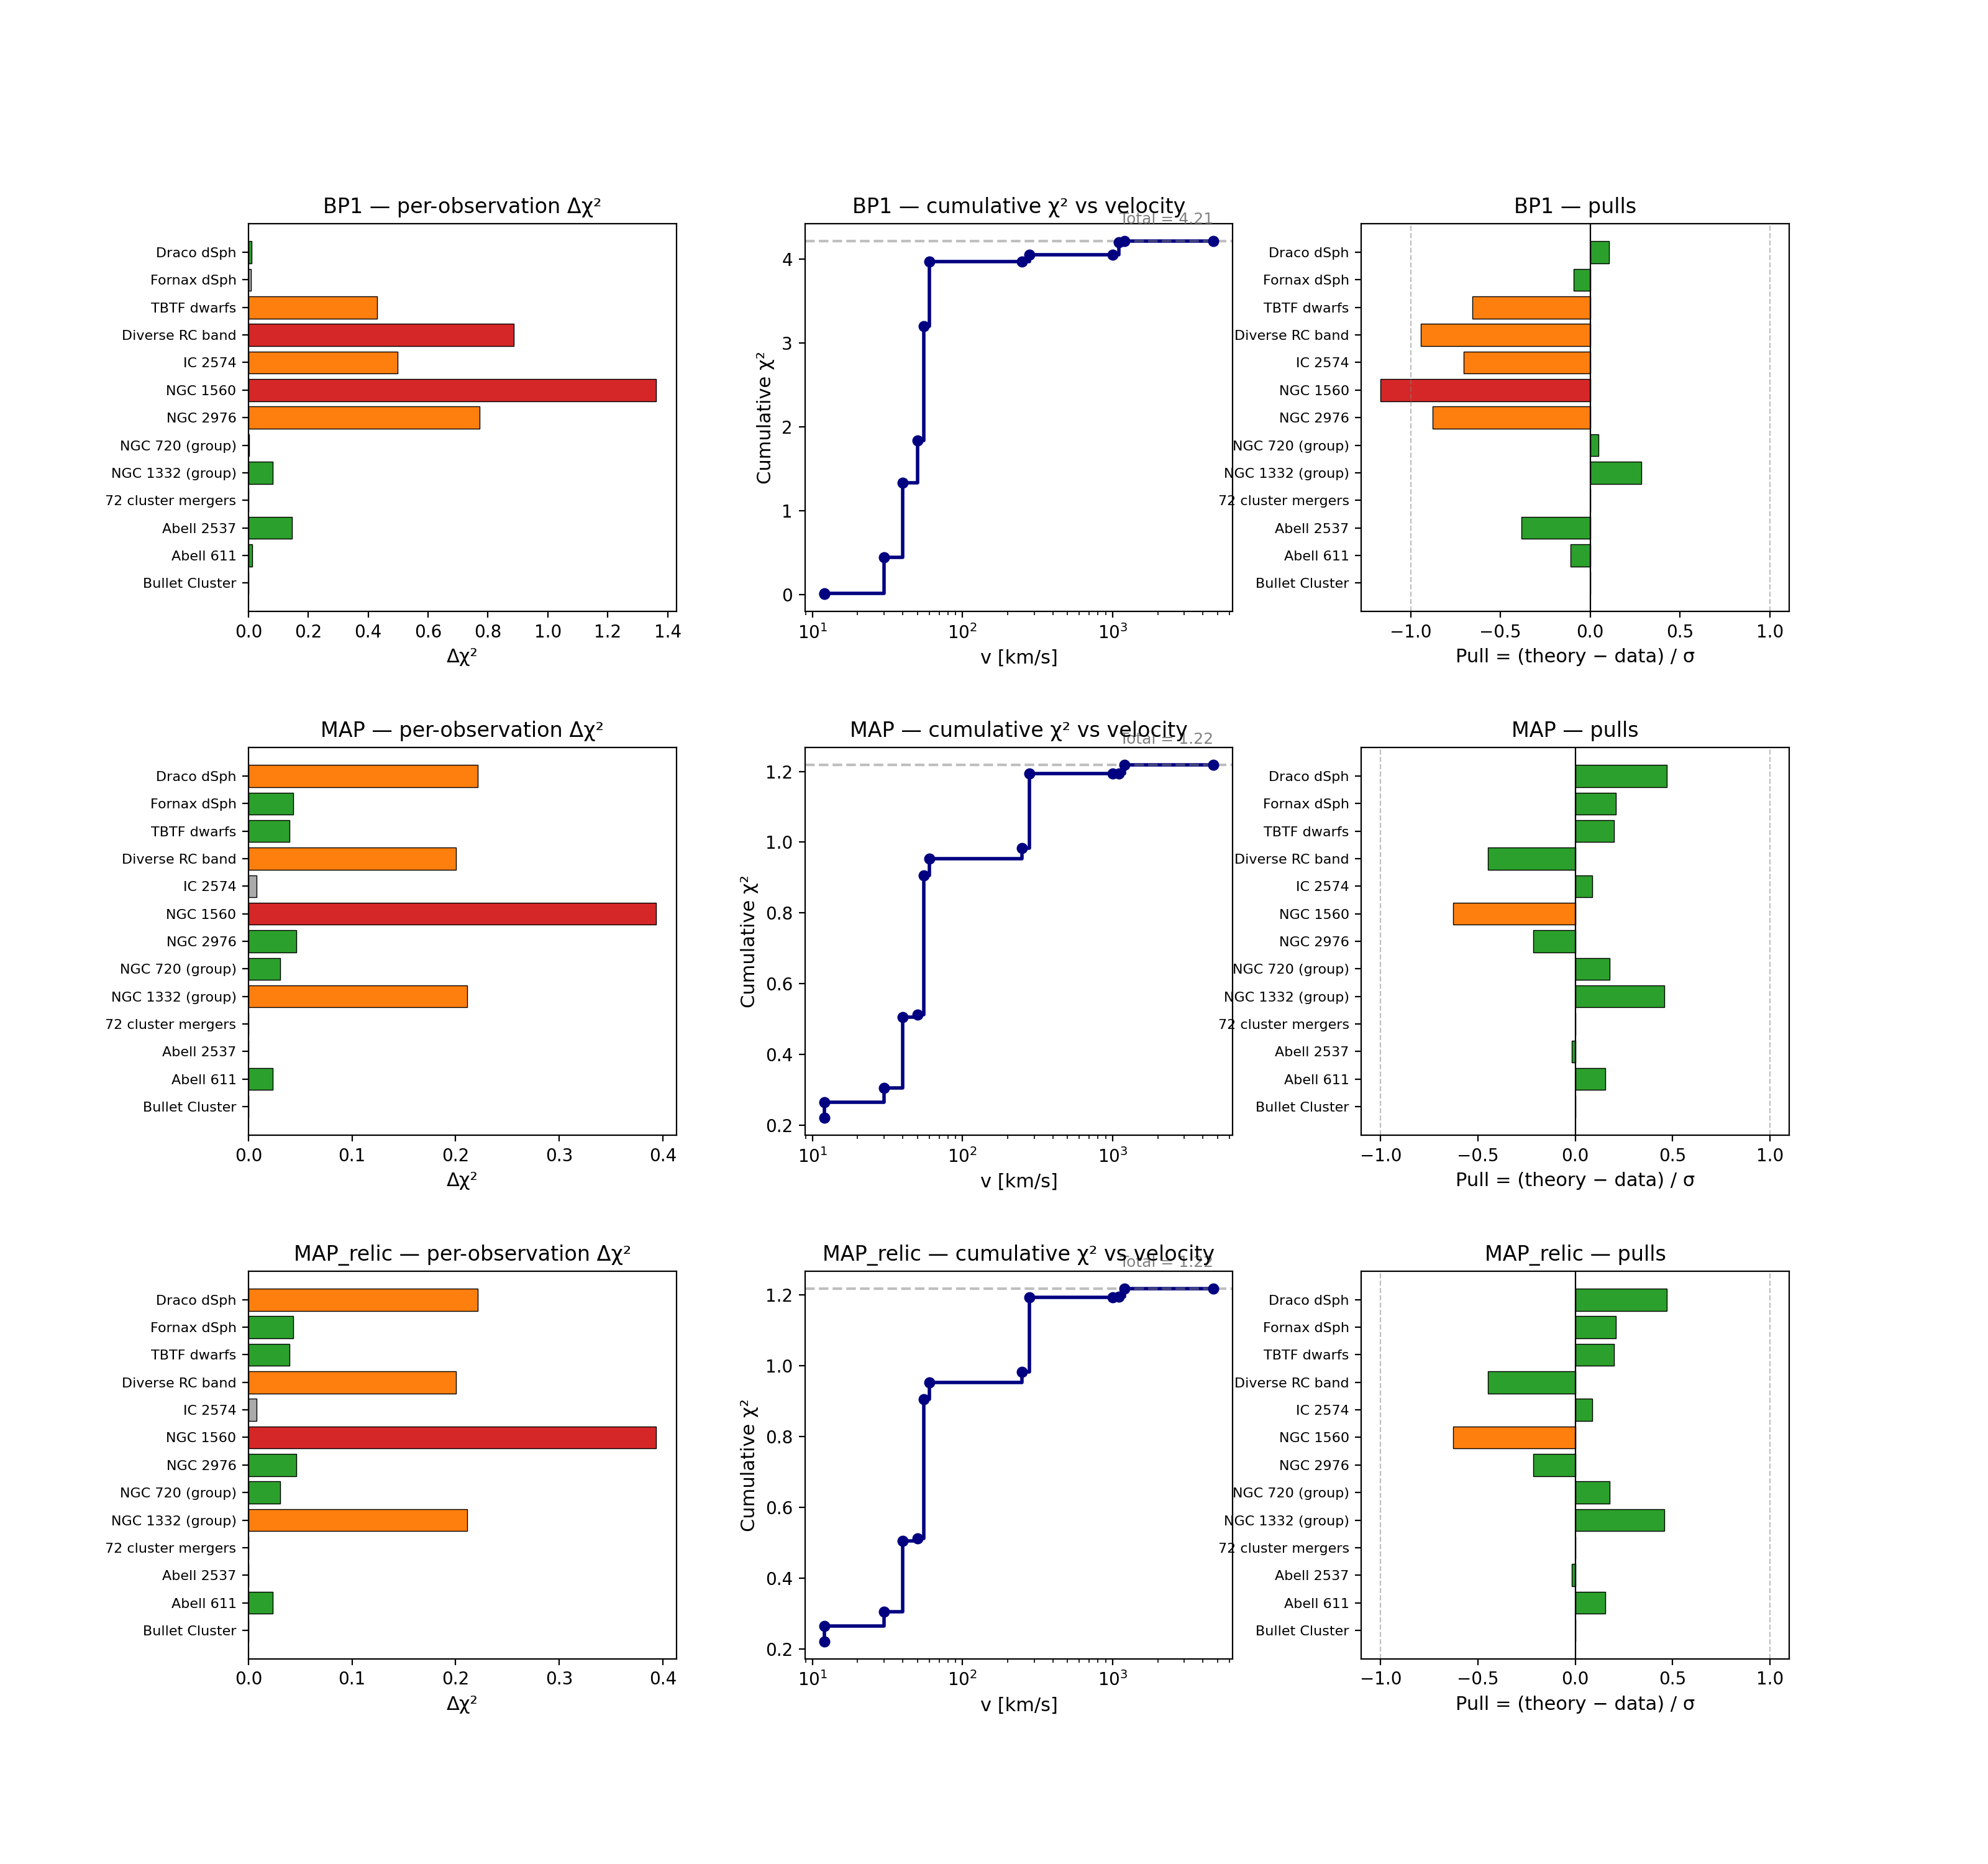

The data file committed next to this chart (first rows):
benchmark, system, v_km_s, sigma_theory, central, lo, hi, sigma_err, pull, delta_chi2, fraction_pct, one_sided, within_bound, ref
BP1, Draco dSph, 12, 7.445536e-01, 0.6, 0.1, 2.0, 1.400000e+00, 0.1033, 0.01066, 0.25, 0, 0, KTY16
BP1, Fornax dSph, 12, 7.445536e-01, 0.8, 0.2, 3.0, 6.000000e-01, -0.09241, 0.008540, 0.20, 0, 0, KTY16
BP1, TBTF dwarfs, 30, 6.719696e-01, 1.0, 0.5, 5.0, 5.000000e-01, -0.6561, 0.4304, 10.23, 0, 0, Elbert+15
BP1, Diverse RC band, 40, 6.455687e-01, 3.0, 0.5, 10.0, 2.500000e+00, -0.9418, 0.8869, 21.07, 0, 0, KKPY17
BP1, IC 2574, 50, 6.531647e-01, 1.5, 0.3, 5.0, 1.200000e+00, -0.7057, 0.498, 11.83, 0, 0, KTY16
BP1, NGC 1560, 55, 6.662561e-01, 3.0, 1.0, 8.0, 2.000000e+00, -1.167, 1.362, 32.35, 0, 0, KTY16
BP1, NGC 2976, 60, 6.823542e-01, 2.0, 0.5, 5.0, 1.500000e+00, -0.8784, 0.7716, 18.34, 0, 0, KTY16
BP1, NGC 720 (group), 250, 5.446158e-01, 0.5, 0.1, 1.5, 1.000000e+00, 0.04462, 0.001991, 0.05, 0, 0, KTY16
BP1, NGC 1332 (group), 280, 4.988968e-01, 0.3, 0.05, 1.0, 7.000000e-01, 0.2841, 0.08074, 1.92, 0, 0, KTY16
BP1, 72 cluster mergers, 1000, 1.201312e-01, 0.2, 0.0, 0.47, 2.700000e-01, 0.000000, 0.000000, 0.00, 1, 1, Harvey+15
BP1, Abell 2537, 1100, 1.042066e-01, 0.15, 0.03, 0.4, 1.200000e-01, -0.3816, 0.1456, 3.46, 0, 0, KTY16
BP1, Abell 611, 1200, 9.111493e-02, 0.1, 0.02, 0.3, 8.000000e-02, -0.1111, 0.01234, 0.29, 0, 0, KTY16
BP1, Bullet Cluster, 4700, 7.462092e-03, 0.7, 0.0, 1.25, 5.500000e-01, 0.000000, 0.000000, 0.00, 1, 1, Randall+08
MAP, Draco dSph, 12, 1.258393e+00, 0.6, 0.1, 2.0, 1.400000e+00, 0.4703, 0.2212, 18.15, 0, 0, KTY16
MAP, Fornax dSph, 12, 1.258393e+00, 0.8, 0.2, 3.0, 2.200000e+00, 0.2084, 0.04341, 3.56, 0, 0, KTY16
MAP, TBTF dwarfs, 30, 1.796987e+00, 1.0, 0.5, 5.0, 4.000000e+00, 0.1992, 0.0397, 3.26, 0, 0, Elbert+15
MAP, Diverse RC band, 40, 1.880311e+00, 3.0, 0.5, 10.0, 2.500000e+00, -0.4479, 0.2006, 16.47, 0, 0, KKPY17
MAP, IC 2574, 50, 1.807553e+00, 1.5, 0.3, 5.0, 3.500000e+00, 0.08787, 0.007722, 0.63, 0, 0, KTY16
MAP, NGC 1560, 55, 1.745341e+00, 3.0, 1.0, 8.0, 2.000000e+00, -0.6273, 0.3935, 32.31, 0, 0, KTY16
MAP, NGC 2976, 60, 1.676923e+00, 2.0, 0.5, 5.0, 1.500000e+00, -0.2154, 0.04639, 3.81, 0, 0, KTY16
MAP, NGC 720 (group), 250, 6.756660e-01, 0.5, 0.1, 1.5, 1.000000e+00, 0.1757, 0.03086, 2.53, 0, 0, KTY16
MAP, NGC 1332 (group), 280, 6.216262e-01, 0.3, 0.05, 1.0, 7.000000e-01, 0.4595, 0.2111, 17.33, 0, 0, KTY16
MAP, 72 cluster mergers, 1000, 1.689229e-01, 0.2, 0.0, 0.47, 2.700000e-01, 0.000000, 0.000000, 0.00, 1, 1, Harvey+15
MAP, Abell 2537, 1100, 1.480623e-01, 0.15, 0.03, 0.4, 1.200000e-01, -0.01615, 0.000261, 0.02, 0, 0, KTY16
MAP, Abell 611, 1200, 1.306253e-01, 0.1, 0.02, 0.3, 2.000000e-01, 0.1531, 0.02345, 1.92, 0, 0, KTY16
MAP, Bullet Cluster, 4700, 1.125060e-02, 0.7, 0.0, 1.25, 5.500000e-01, 0.000000, 0.000000, 0.00, 1, 1, Randall+08
MAP_relic, Draco dSph, 12, 1.258393e+00, 0.6, 0.1, 2.0, 1.400000e+00, 0.4703, 0.2212, 18.15, 0, 0, KTY16
MAP_relic, Fornax dSph, 12, 1.258393e+00, 0.8, 0.2, 3.0, 2.200000e+00, 0.2084, 0.04341, 3.56, 0, 0, KTY16
MAP_relic, TBTF dwarfs, 30, 1.796987e+00, 1.0, 0.5, 5.0, 4.000000e+00, 0.1992, 0.0397, 3.26, 0, 0, Elbert+15
MAP_relic, Diverse RC band, 40, 1.880311e+00, 3.0, 0.5, 10.0, 2.500000e+00, -0.4479, 0.2006, 16.47, 0, 0, KKPY17
MAP_relic, IC 2574, 50, 1.807553e+00, 1.5, 0.3, 5.0, 3.500000e+00, 0.08787, 0.007722, 0.63, 0, 0, KTY16
MAP_relic, NGC 1560, 55, 1.745341e+00, 3.0, 1.0, 8.0, 2.000000e+00, -0.6273, 0.3935, 32.31, 0, 0, KTY16
MAP_relic, NGC 2976, 60, 1.676923e+00, 2.0, 0.5, 5.0, 1.500000e+00, -0.2154, 0.04639, 3.81, 0, 0, KTY16
MAP_relic, NGC 720 (group), 250, 6.756660e-01, 0.5, 0.1, 1.5, 1.000000e+00, 0.1757, 0.03086, 2.53, 0, 0, KTY16
MAP_relic, NGC 1332 (group), 280, 6.216262e-01, 0.3, 0.05, 1.0, 7.000000e-01, 0.4595, 0.2111, 17.33, 0, 0, KTY16
MAP_relic, 72 cluster mergers, 1000, 1.689229e-01, 0.2, 0.0, 0.47, 2.700000e-01, 0.000000, 0.000000, 0.00, 1, 1, Harvey+15
MAP_relic, Abell 2537, 1100, 1.480623e-01, 0.15, 0.03, 0.4, 1.200000e-01, -0.01615, 0.000261, 0.02, 0, 0, KTY16
MAP_relic, Abell 611, 1200, 1.306253e-01, 0.1, 0.02, 0.3, 2.000000e-01, 0.1531, 0.02345, 1.92, 0, 0, KTY16
MAP_relic, Bullet Cluster, 4700, 1.125060e-02, 0.7, 0.0, 1.25, 5.500000e-01, 0.000000, 0.000000, 0.00, 1, 1, Randall+08
